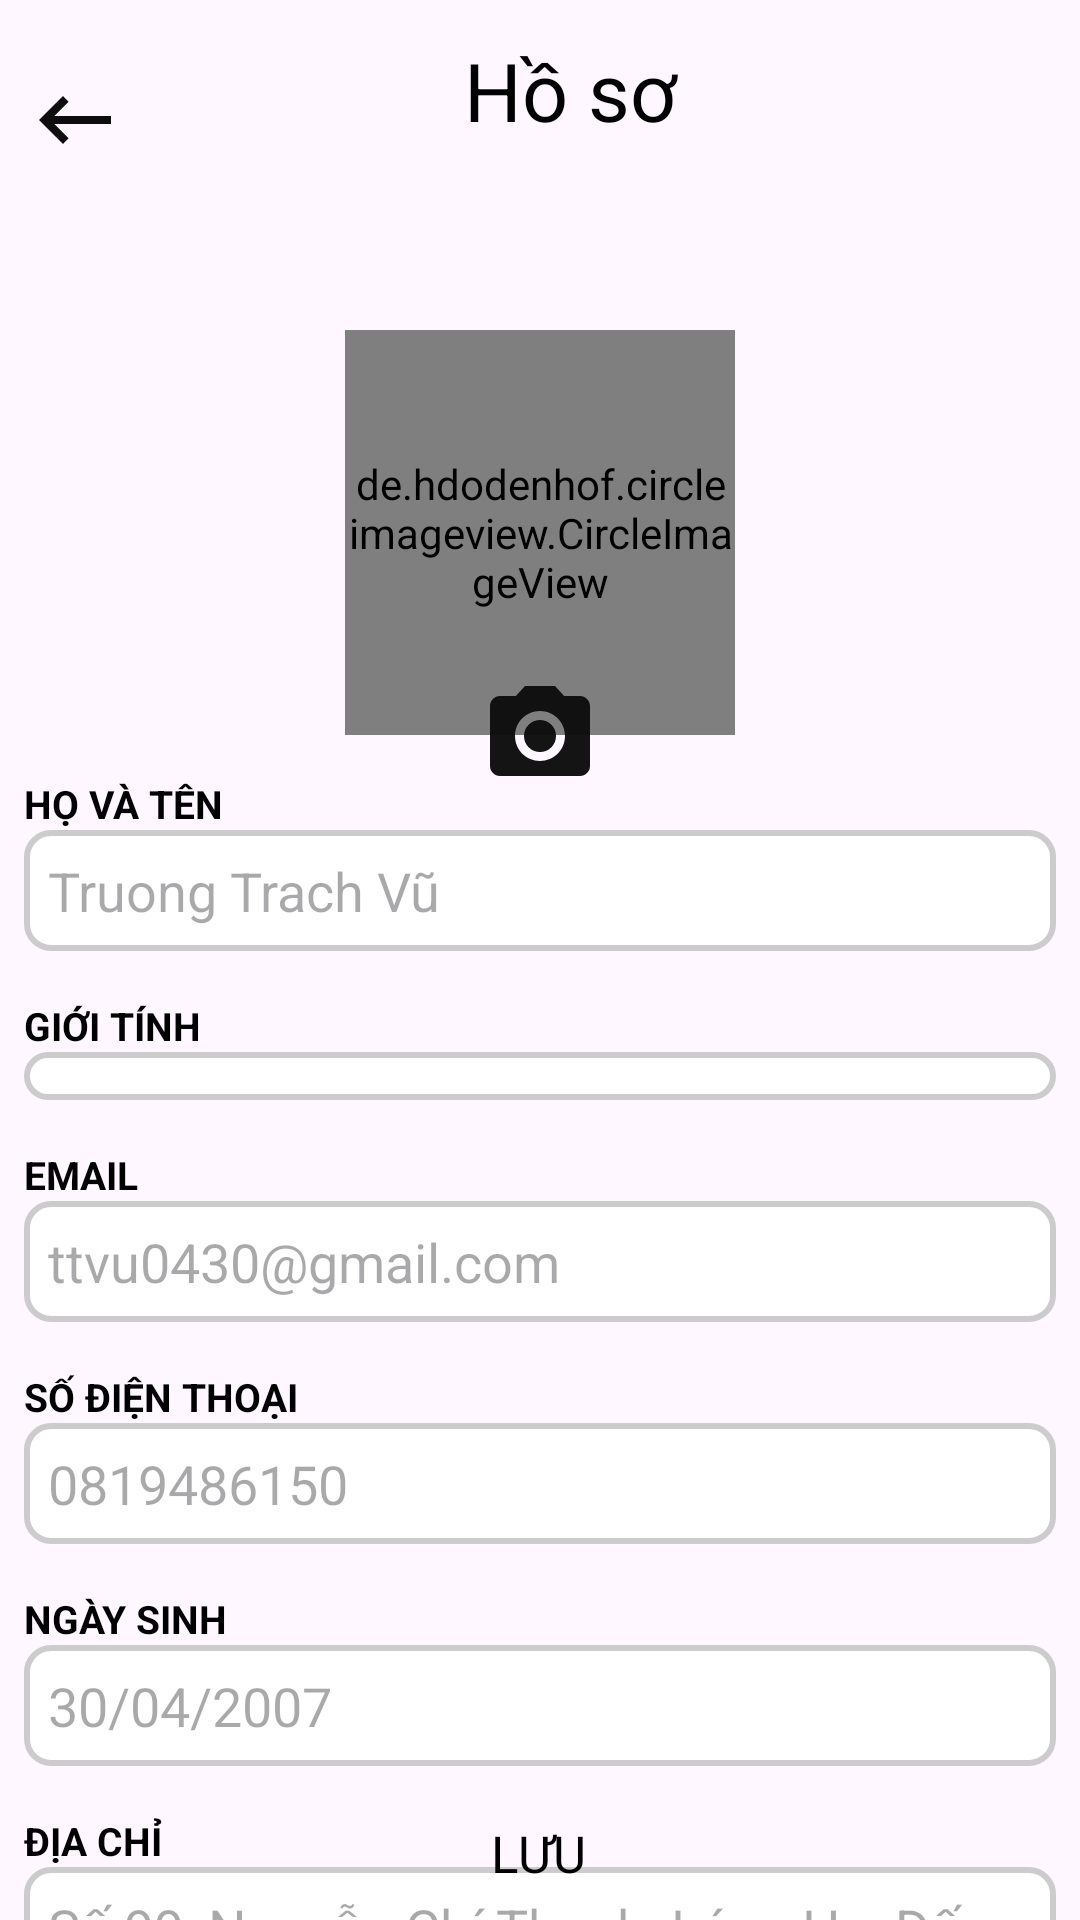

Here is an Android app screen rendered from its layout file. Give the layout XML and the strings, colors and styles it references.
<!-- AndroidManifest.xml: application theme Theme.AppDelishOrder -->
<!-- res/layout/activity_profile.xml -->
<?xml version="1.0" encoding="utf-8"?>
<androidx.constraintlayout.widget.ConstraintLayout xmlns:android="http://schemas.android.com/apk/res/android"
    xmlns:tools="http://schemas.android.com/tools"
    xmlns:app="http://schemas.android.com/apk/res-auto"
    android:id="@+id/frameLayout2"
    android:layout_width="match_parent"
    android:layout_height="match_parent"
    tools:context=".View.Fragments.ProfileFragment">
    <LinearLayout
        android:layout_width="match_parent"
        android:layout_height="200dp"
        android:background="@drawable/background_profile"
        app:layout_constraintStart_toStartOf="parent"
        app:layout_constraintTop_toTopOf="parent">

        <LinearLayout
            android:id="@+id/toolbarProfile"
            android:layout_width="match_parent"
            android:layout_height="60dp"
            android:background="@android:color/transparent"
            android:fontFamily="@font/inter_semibold"
            android:minHeight="?attr/actionBarSize"
            android:orientation="horizontal"
            android:textSize="25sp"
            android:theme="@style/ThemeOverlay.AppCompat.Dark.ActionBar"
            app:layout_constraintBottom_toBottomOf="parent"
            app:layout_constraintStart_toStartOf="parent"
            app:layout_constraintTop_toTopOf="parent"
            app:layout_constraintVertical_bias="0.0"
            app:titleTextColor="@color/black">

            <ImageButton
                android:id="@+id/back_editProfile"
                android:layout_width="50dp"
                android:layout_height="80dp"
                android:backgroundTint="@color/transparen"
                android:src="@drawable/baseline_keyboard_backspace_24" />

            <TextView
                android:layout_width="280dp"
                android:layout_height="match_parent"
                android:gravity="center"
                android:text="Hồ sơ"
                android:layout_marginRight="15dp"
                android:textColor="@color/black"
                android:textSize="27sp" />
            <ImageButton
                android:id="@+id/btnSettings"
                android:layout_width="60dp"
                android:layout_height="60dp"
                android:layout_alignParentEnd="true"
                android:background="@null"
                android:src="@drawable/baseline_settings_24" />
        </LinearLayout>
    </LinearLayout>

    <LinearLayout
        android:id="@+id/linearLayout"
        android:layout_width="match_parent"
        android:layout_height="wrap_content"
        android:layout_marginTop="110dp"
        android:gravity="center"
        android:orientation="vertical"
        app:layout_constraintStart_toStartOf="parent"
        app:layout_constraintTop_toTopOf="parent">

        <de.hdodenhof.circleimageview.CircleImageView
            android:id="@+id/ed_profile_image"
            android:layout_width="130dp"
            android:layout_height="135dp"
            android:src="@drawable/grocery_cart"
            app:civ_border_color="@color/gray"
            app:civ_border_width="2dp"
            tools:ignore="MissingClass" />


        <ImageButton
            android:id="@+id/btnCamera"
            android:layout_width="40dp"
            android:layout_height="40dp"
            android:layout_centerHorizontal="true"
            android:layout_marginTop="-20dp"
            android:background="@drawable/baseline_photo_camera_24" />
    </LinearLayout>


    

    <LinearLayout
        android:layout_width="match_parent"
        android:layout_height="wrap_content"
        android:layout_margin="8dp"
        android:orientation="vertical"
        android:paddingTop="10dp"
        app:layout_constraintBottom_toTopOf="@+id/btnUpdate"
        app:layout_constraintTop_toBottomOf="@+id/linearLayout"
        app:layout_constraintVertical_bias="0.202"
        tools:ignore="MissingConstraints"
        tools:layout_editor_absoluteX="10dp">

        
        <TextView
            android:layout_width="match_parent"
            android:layout_height="wrap_content"
            android:text="HỌ VÀ TÊN"
            android:textColor="@color/black"
            android:textSize="13sp"
            android:textStyle="bold" />

        <EditText
            android:id="@+id/etName"
            android:layout_width="match_parent"
            android:layout_height="wrap_content"
            android:background="@drawable/edit_text_background"
            android:hint="Truong Trach Vũ"
            android:textColor="@color/black" />

        
        <TextView
            android:layout_width="match_parent"
            android:layout_height="wrap_content"
            android:layout_marginTop="16dp"
            android:text="GIỚI TÍNH"
            android:textColor="@color/black"
            android:textSize="13sp"
            android:textStyle="bold" />

        <Spinner
            android:id="@+id/spinnerGender"
            android:layout_width="match_parent"
            android:layout_height="wrap_content"
            android:background="@drawable/edit_text_background"
             />

        
        <TextView
            android:layout_width="match_parent"
            android:layout_height="wrap_content"
            android:layout_marginTop="16dp"
            android:text="EMAIL"
            android:textColor="@color/black"
            android:textSize="13sp"
            android:textStyle="bold" />

        <EditText
            android:id="@+id/etEmail"
            android:layout_width="match_parent"
            android:layout_height="wrap_content"
            android:background="@drawable/edit_text_background"
            android:hint="ttvu0430@gmail.com"
            android:inputType="textEmailAddress"
            android:textColor="@color/black" />

        
        <TextView
            android:layout_width="match_parent"
            android:layout_height="wrap_content"
            android:layout_marginTop="16dp"
            android:text="SỐ ĐIỆN THOẠI"
            android:textColor="@color/black"
            android:textSize="13sp"
            android:textStyle="bold" />

        <EditText
            android:id="@+id/etPhone"
            android:layout_width="match_parent"
            android:layout_height="wrap_content"
            android:background="@drawable/edit_text_background"
            android:hint="0819486150"
            android:inputType="phone"
            android:textColor="@color/black" />

        
        <TextView
            android:layout_width="match_parent"
            android:layout_height="wrap_content"
            android:layout_marginTop="16dp"
            android:text="NGÀY SINH"
            android:textColor="@color/black"
            android:textSize="13sp"
            android:textStyle="bold" />

        <EditText
            android:id="@+id/etBirthdate"
            android:layout_width="match_parent"
            android:layout_height="wrap_content"
            android:background="@drawable/edit_text_background"
            android:hint="30/04/2007"
            android:inputType="date"
            android:textColor="@color/black" />

        
        <TextView
            android:layout_width="match_parent"
            android:layout_height="wrap_content"
            android:layout_marginTop="16dp"
            android:text="ĐỊA CHỈ"
            android:textColor="@color/black"
            android:textSize="13sp"
            android:textStyle="bold" />

        <EditText
            android:id="@+id/etAddress"
            android:layout_width="match_parent"
            android:layout_height="wrap_content"
            android:background="@drawable/edit_text_background"
            android:hint="Số 99, Nguyễn Chí Thanh, Láng Hạ, Đống Đa, Hà Nội"
            android:textColor="@color/black" />
    </LinearLayout>

    <Button
        android:id="@+id/btnUpdate"
        android:layout_width="wrap_content"
        android:layout_height="45dp"
        android:layout_marginTop="598dp"
        android:background="@drawable/start_border"
        android:fontFamily="@font/inter_semibold"
        android:text="Lưu"
        android:textColor="@color/black"
        android:textSize="17sp"
        app:layout_constraintBottom_toBottomOf="parent"
        app:layout_constraintEnd_toEndOf="parent"
        app:layout_constraintHorizontal_bias="0.498"
        app:layout_constraintStart_toStartOf="parent"
        app:layout_constraintTop_toTopOf="parent"
        app:layout_constraintVertical_bias="0.925" />

</androidx.constraintlayout.widget.ConstraintLayout>
<!-- resources referenced by this layout -->
<resources>
  <color name="black">#FF000000</color>
  <color name="gray">#808080</color>
  <color name="transparen">#00FFFFFF</color>
  <!-- drawable baseline_keyboard_backspace_24 (drawable) -->
  <vector xmlns:android="http://schemas.android.com/apk/res/android" android:autoMirrored="true" android:height="32dp" android:tint="#0E0E0E" android:viewportHeight="24" android:viewportWidth="24" android:width="32dp">
        
      <path android:fillColor="@android:color/white" android:pathData="M21,11H6.83l3.58,-3.59L9,6l-6,6 6,6 1.41,-1.41L6.83,13H21z"/>
      
  </vector>
  <!-- drawable baseline_photo_camera_24 (drawable) -->
  <vector xmlns:android="http://schemas.android.com/apk/res/android" android:alpha="0.98" android:height="24dp" android:tint="#0E0E0E" android:viewportHeight="24" android:viewportWidth="24" android:width="24dp">
        
      <path android:fillColor="@android:color/white" android:pathData="M12,12m-3.2,0a3.2,3.2 0,1 1,6.4 0a3.2,3.2 0,1 1,-6.4 0"/>
        
      <path android:fillColor="@android:color/white" android:pathData="M9,2L7.17,4L4,4c-1.1,0 -2,0.9 -2,2v12c0,1.1 0.9,2 2,2h16c1.1,0 2,-0.9 2,-2L22,6c0,-1.1 -0.9,-2 -2,-2h-3.17L15,2L9,2zM12,17c-2.76,0 -5,-2.24 -5,-5s2.24,-5 5,-5 5,2.24 5,5 -2.24,5 -5,5z"/>
      
  </vector>
  <!-- drawable baseline_settings_24 (drawable) -->
  <vector xmlns:android="http://schemas.android.com/apk/res/android" android:alpha="0.98" android:height="24dp" android:tint="#0E0E0E" android:viewportHeight="24" android:viewportWidth="24" android:width="24dp">
        
      <path android:fillColor="@android:color/white" android:pathData="M19.14,12.94c0.04,-0.3 0.06,-0.61 0.06,-0.94c0,-0.32 -0.02,-0.64 -0.07,-0.94l2.03,-1.58c0.18,-0.14 0.23,-0.41 0.12,-0.61l-1.92,-3.32c-0.12,-0.22 -0.37,-0.29 -0.59,-0.22l-2.39,0.96c-0.5,-0.38 -1.03,-0.7 -1.62,-0.94L14.4,2.81c-0.04,-0.24 -0.24,-0.41 -0.48,-0.41h-3.84c-0.24,0 -0.43,0.17 -0.47,0.41L9.25,5.35C8.66,5.59 8.12,5.92 7.63,6.29L5.24,5.33c-0.22,-0.08 -0.47,0 -0.59,0.22L2.74,8.87C2.62,9.08 2.66,9.34 2.86,9.48l2.03,1.58C4.84,11.36 4.8,11.69 4.8,12s0.02,0.64 0.07,0.94l-2.03,1.58c-0.18,0.14 -0.23,0.41 -0.12,0.61l1.92,3.32c0.12,0.22 0.37,0.29 0.59,0.22l2.39,-0.96c0.5,0.38 1.03,0.7 1.62,0.94l0.36,2.54c0.05,0.24 0.24,0.41 0.48,0.41h3.84c0.24,0 0.44,-0.17 0.47,-0.41l0.36,-2.54c0.59,-0.24 1.13,-0.56 1.62,-0.94l2.39,0.96c0.22,0.08 0.47,0 0.59,-0.22l1.92,-3.32c0.12,-0.22 0.07,-0.47 -0.12,-0.61L19.14,12.94zM12,15.6c-1.98,0 -3.6,-1.62 -3.6,-3.6s1.62,-3.6 3.6,-3.6s3.6,1.62 3.6,3.6S13.98,15.6 12,15.6z"/>
      
  </vector>
  <!-- drawable edit_text_background (drawable) -->
  <shape xmlns:android="http://schemas.android.com/apk/res/android">
      <solid android:color="#FFFFFF" /> 
      <stroke
          android:width="2dp"
          android:color="#CCCCCC" /> 
      <corners android:radius="8dp" /> 
      <padding
          android:left="8dp"
          android:top="8dp"
          android:right="8dp"
          android:bottom="8dp" /> 
  </shape>
  <style name="Theme.AppDelishOrder" parent="Base.Theme.AppDelishOrder" />
  <style name="Base.Theme.AppDelishOrder" parent="Theme.Material3.DayNight.NoActionBar">
          
          
      </style>
</resources>
